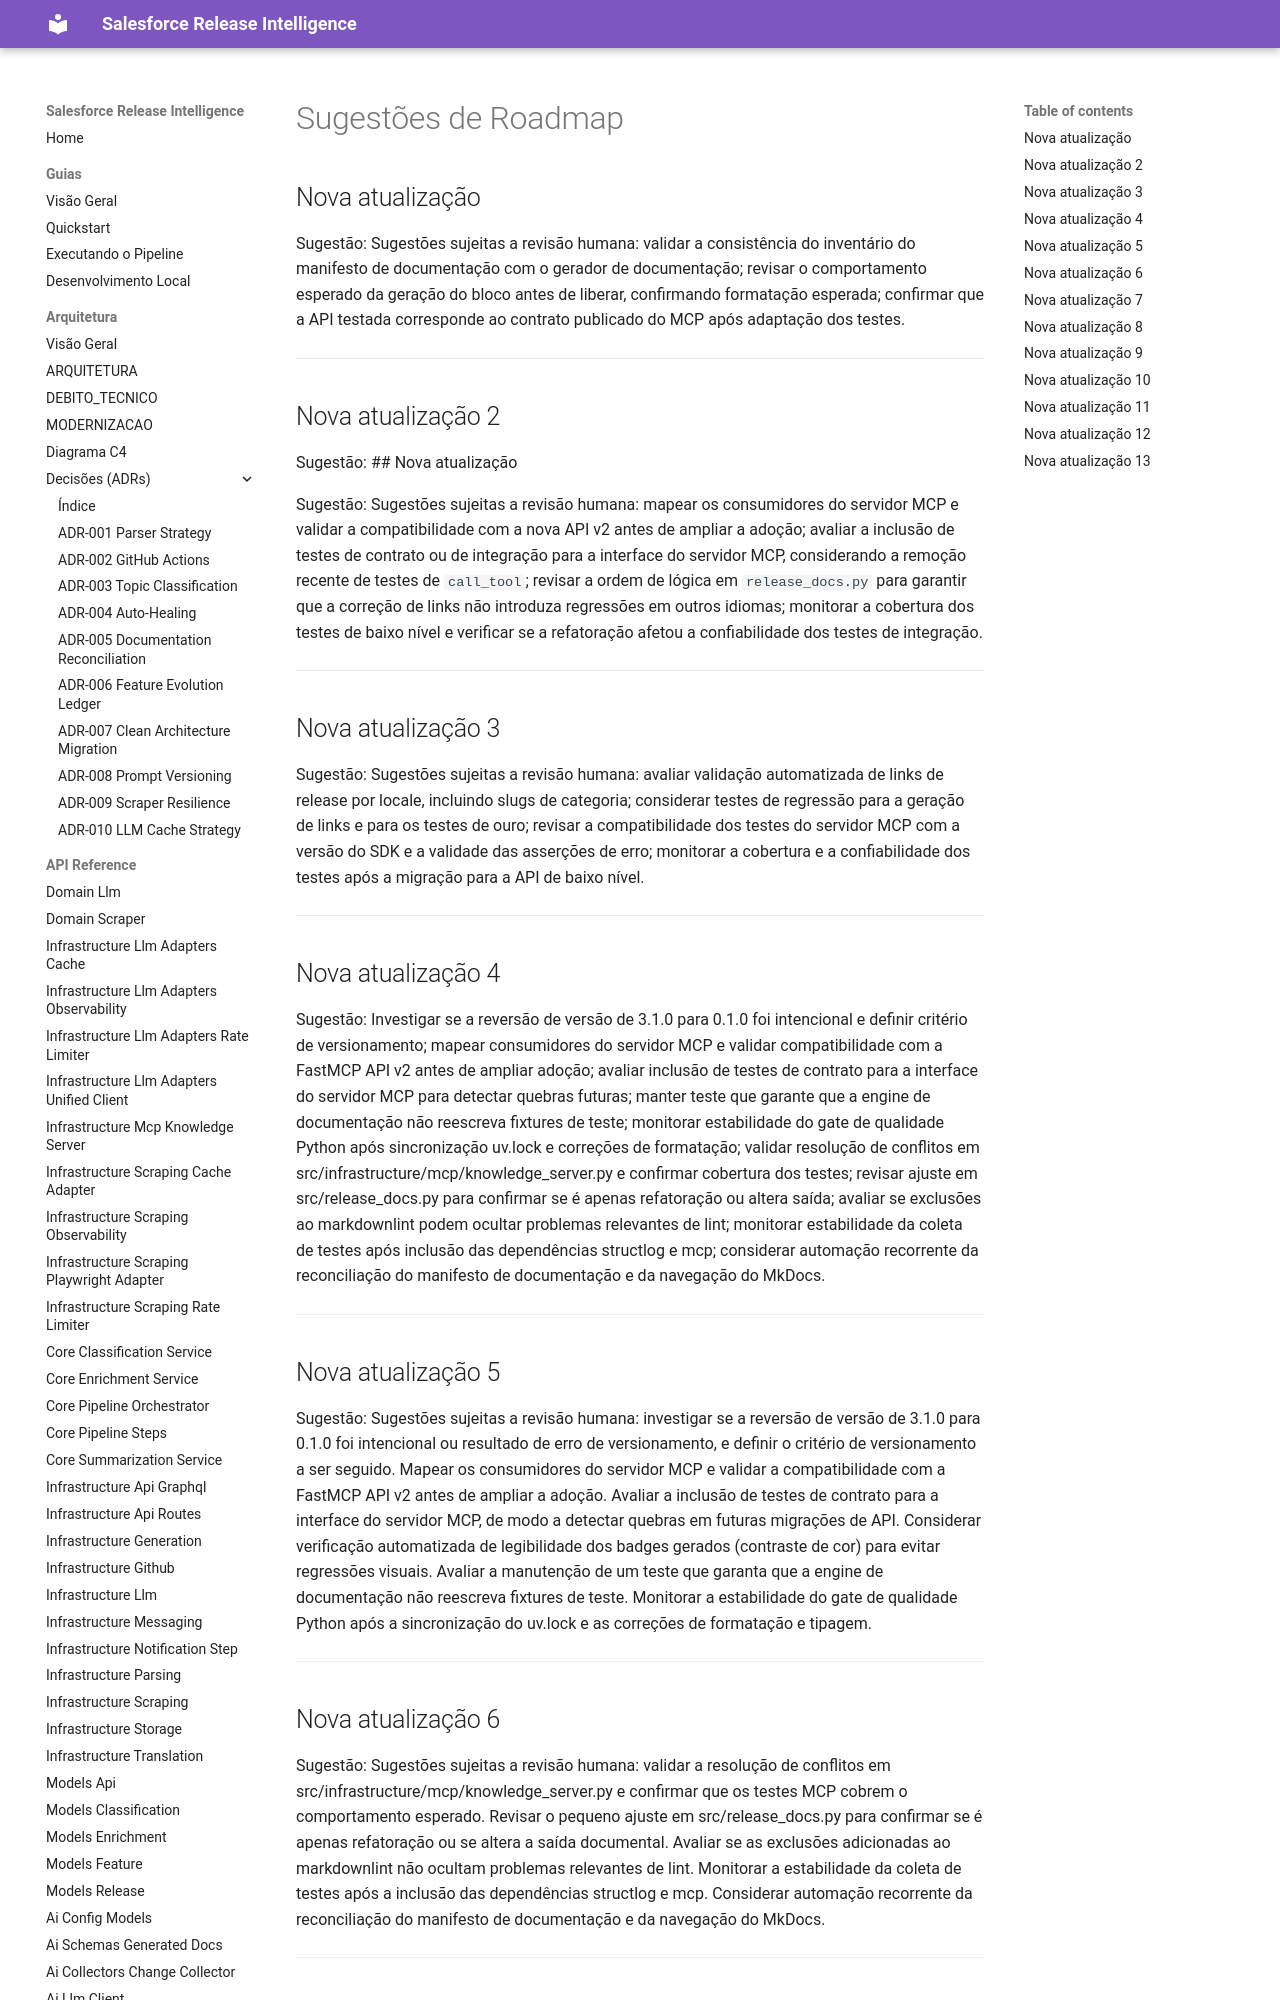

repository: Fatal1tyBarucco/Salesforce-WebDev · page: 0.1.1/ai-generated/roadmap/index.html · generator: mkdocs

<!-- gerado por IA em 2026-11-19T17:40:05+00:00 — revisar antes de publicar -->

# Sugestões de Roadmap

## Nova atualização

Sugestão: ## Nova atualização

Sugestão: Sugestões sujeitas a revisão humana: validar o conteúdo da documentação gerada por IA no commit 33ccab3 (release-notes.md, leadership.md, roadmap.md) antes de incorporá-la à documentação oficial; considerar adicionar verificação automatizada de sintaxe bash nos workflows para capturar erros de substituição GHA em tempo de PR; avaliar a inclusão de testes de contrato para o pipeline de documentação por IA, garantindo que steps de publish e summary generation funcionem em diferentes modos (PR vs push); monitorar a estabilidade do workflow ai-docs após a correção do Generate Summary; revisar periodicamente a consistência do manifesto de documentação e do drift report para evitar acúmulo de entradas `MANIFEST_STALE_SHA`.

---

## Nova atualização 2

Sugestão: Sugestões sujeitas a revisão humana: validar a compatibilidade de todos os consumidores de cache (summary, history, trailhead, processed_releases, orchestrator, health) após a migração para o envelope v2 e a remoção do MD5; submeter as correções de segurança do CodeQL (injeção em workflow_run, untrusted-checkout e permissões de arquivo) à revisão humana obrigatória e confirmar o fechamento completo dos alertas; monitorar a estabilidade do pipeline de documentação após os reparos de plugins mkdocs e a restauração do SOURCE_SCHEMA.md; avaliar testes de contrato ou de integração para o novo store processed_releases e para o comportamento de single-flight; considerar automação da validação das dependências de plugins de documentação (ex.: build --strict em PR) para evitar regressões; verificar no diff o escopo real da evolução para o Release Intelligence Hub (release 264), dado o commit de baixa confiança; confirmar a política final de qualidade (Ruff-only) e alinhar documentação interna e hooks; e revisar o conteúdo de atualizações automáticas de documentação geradas por bots antes de incorporá-las.

---

## Nova atualização 3

Sugestão: Sugestões sujeitas a revisão humana: definir e documentar política de exceção para execução de workflows em PRs de forks confiáveis ou migrar contribuidores externos para branches internos; implementar rotação programada e monitoramento de uso do segredo RELEASE_PLEASE_TOKEN; adicionar validação automatizada de dependências (ex: Dependabot alerts ou teste de integração pós-sync) após a sincronização automática de uv.lock no release-please; revisar a consistência dos hashes no docs/.documentation-manifest.json confirmando que todas as entradas correspondem a arquivos efetivamente modificados e não há duplicatas; avaliar a necessidade de testes de contrato para a interface de release notes dada a alteração nos extras do pytest; monitorar a estabilidade do pipeline de release notes após a adição dos extras 'dev' e 'healing'; considerar automação da verificação de lint markdown em PRs para evitar regressões de formatação em docs/index.md.

---

## Nova atualização 4

Sugestão: Sugestões sujeitas a revisão humana: validar a estabilidade dos novos triggers de workflow (event_name guards, branches filter, dummy jobs) em cenários de push reais e PRs; mapear consumidores de automações que dependiam de triggers push e comunicar mudanças; avaliar inclusão de testes de contrato para a interface do Release Intelligence Hub, dado o novo conjunto de artefatos JSON e HTML; monitorar a cobertura e confiabilidade dos hooks Python (pre-commit, pre-push, post-tool-use, session-start) em diferentes ambientes de desenvolvimento; revisar a sincronização automatizada de uv.lock após release-please para evitar dessincronizações recorrentes; considerar automação da validação de permissões GitHub Actions em workflows novos; avaliar a necessidade de testes de integração para o AI Triage refatorado, cobrindo casos de corpos de issue/PR com quebras de linha e encoding especial; monitorar a execução do Scheduled Pipeline após adição de Playwright e 'uv run python' no job de detecção; revisar se a remoção do deploy GitHub Pages do Intelligence Hub requer alternativa de publicação de artefatos.

---
